Run: headless pygame with SDL's dummy video driver; simulated clock (each Clock.tick advances the game by its frame time, no real sleeping); random seed 0; keys injected as events and as key.get_pressed() state; no mouse input.
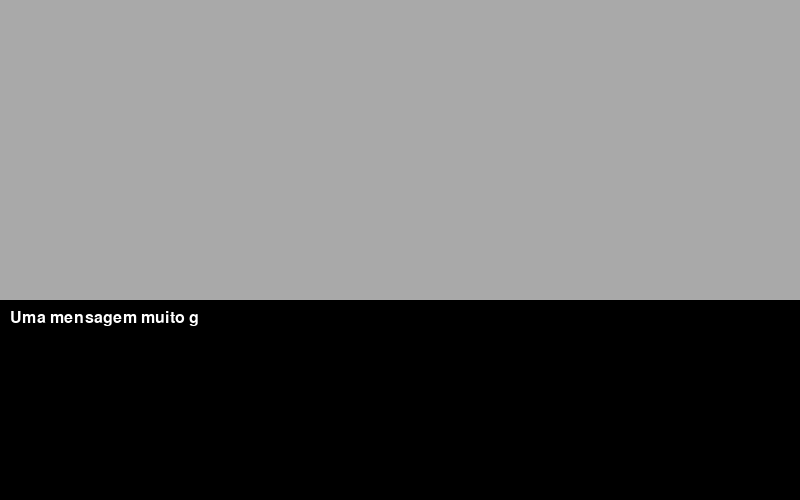
Frame 1 of 4 · flips 1–60 · no input
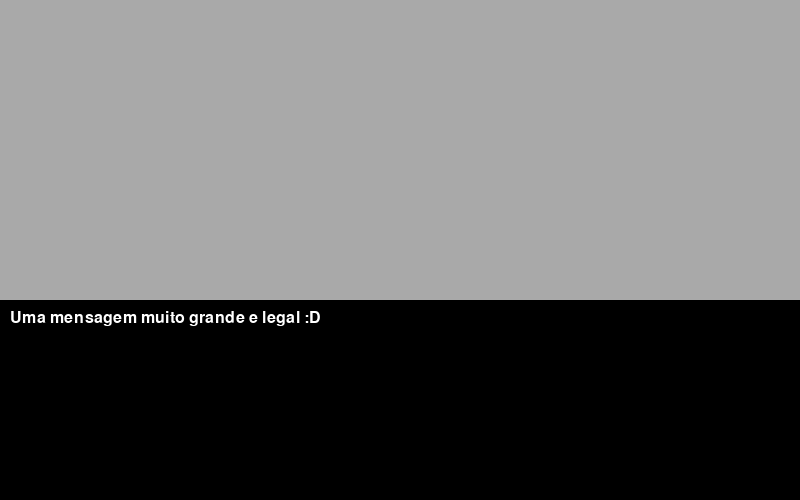
Frame 2 of 4 · flips 61–180 · tapped SPACE, RETURN · held RIGHT (→), D
Frame 3 of 4 · flips 181–300 · held DOWN (↓), S · screen unchanged from frame 2, image omitted
Frame 4 of 4 · flips 301–420 · held LEFT (←), A, UP (↑), W · screen unchanged from frame 3, image omitted

The pygame program that drew these frames:

import pygame

pygame.init()
font = pygame.font.SysFont('Monocraft', 24)
screen = pygame.display.set_mode((800, 500))
timer = pygame.time.Clock()
message = "Uma mensagem muito grande e legal :D"
snip = font.render('', True, 'white')
counter = 0
speed = 3
done = False

run = True
while run:
    screen.fill('dark gray')
    pygame.draw.rect(screen, 'black', [0, 300, 800, 200])
    
    if counter < speed * len(message):
        counter += 1
    elif counter >= speed * len(message):
        done = True

    for event in pygame.event.get():
        if event.type == pygame.QUIT:
            run = False

    snip = font.render(message[0:counter//speed], True, 'white')
    screen.blit(snip, (10, 310))
    
    timer.tick(60)
    pygame.display.update()

pygame.quit()
